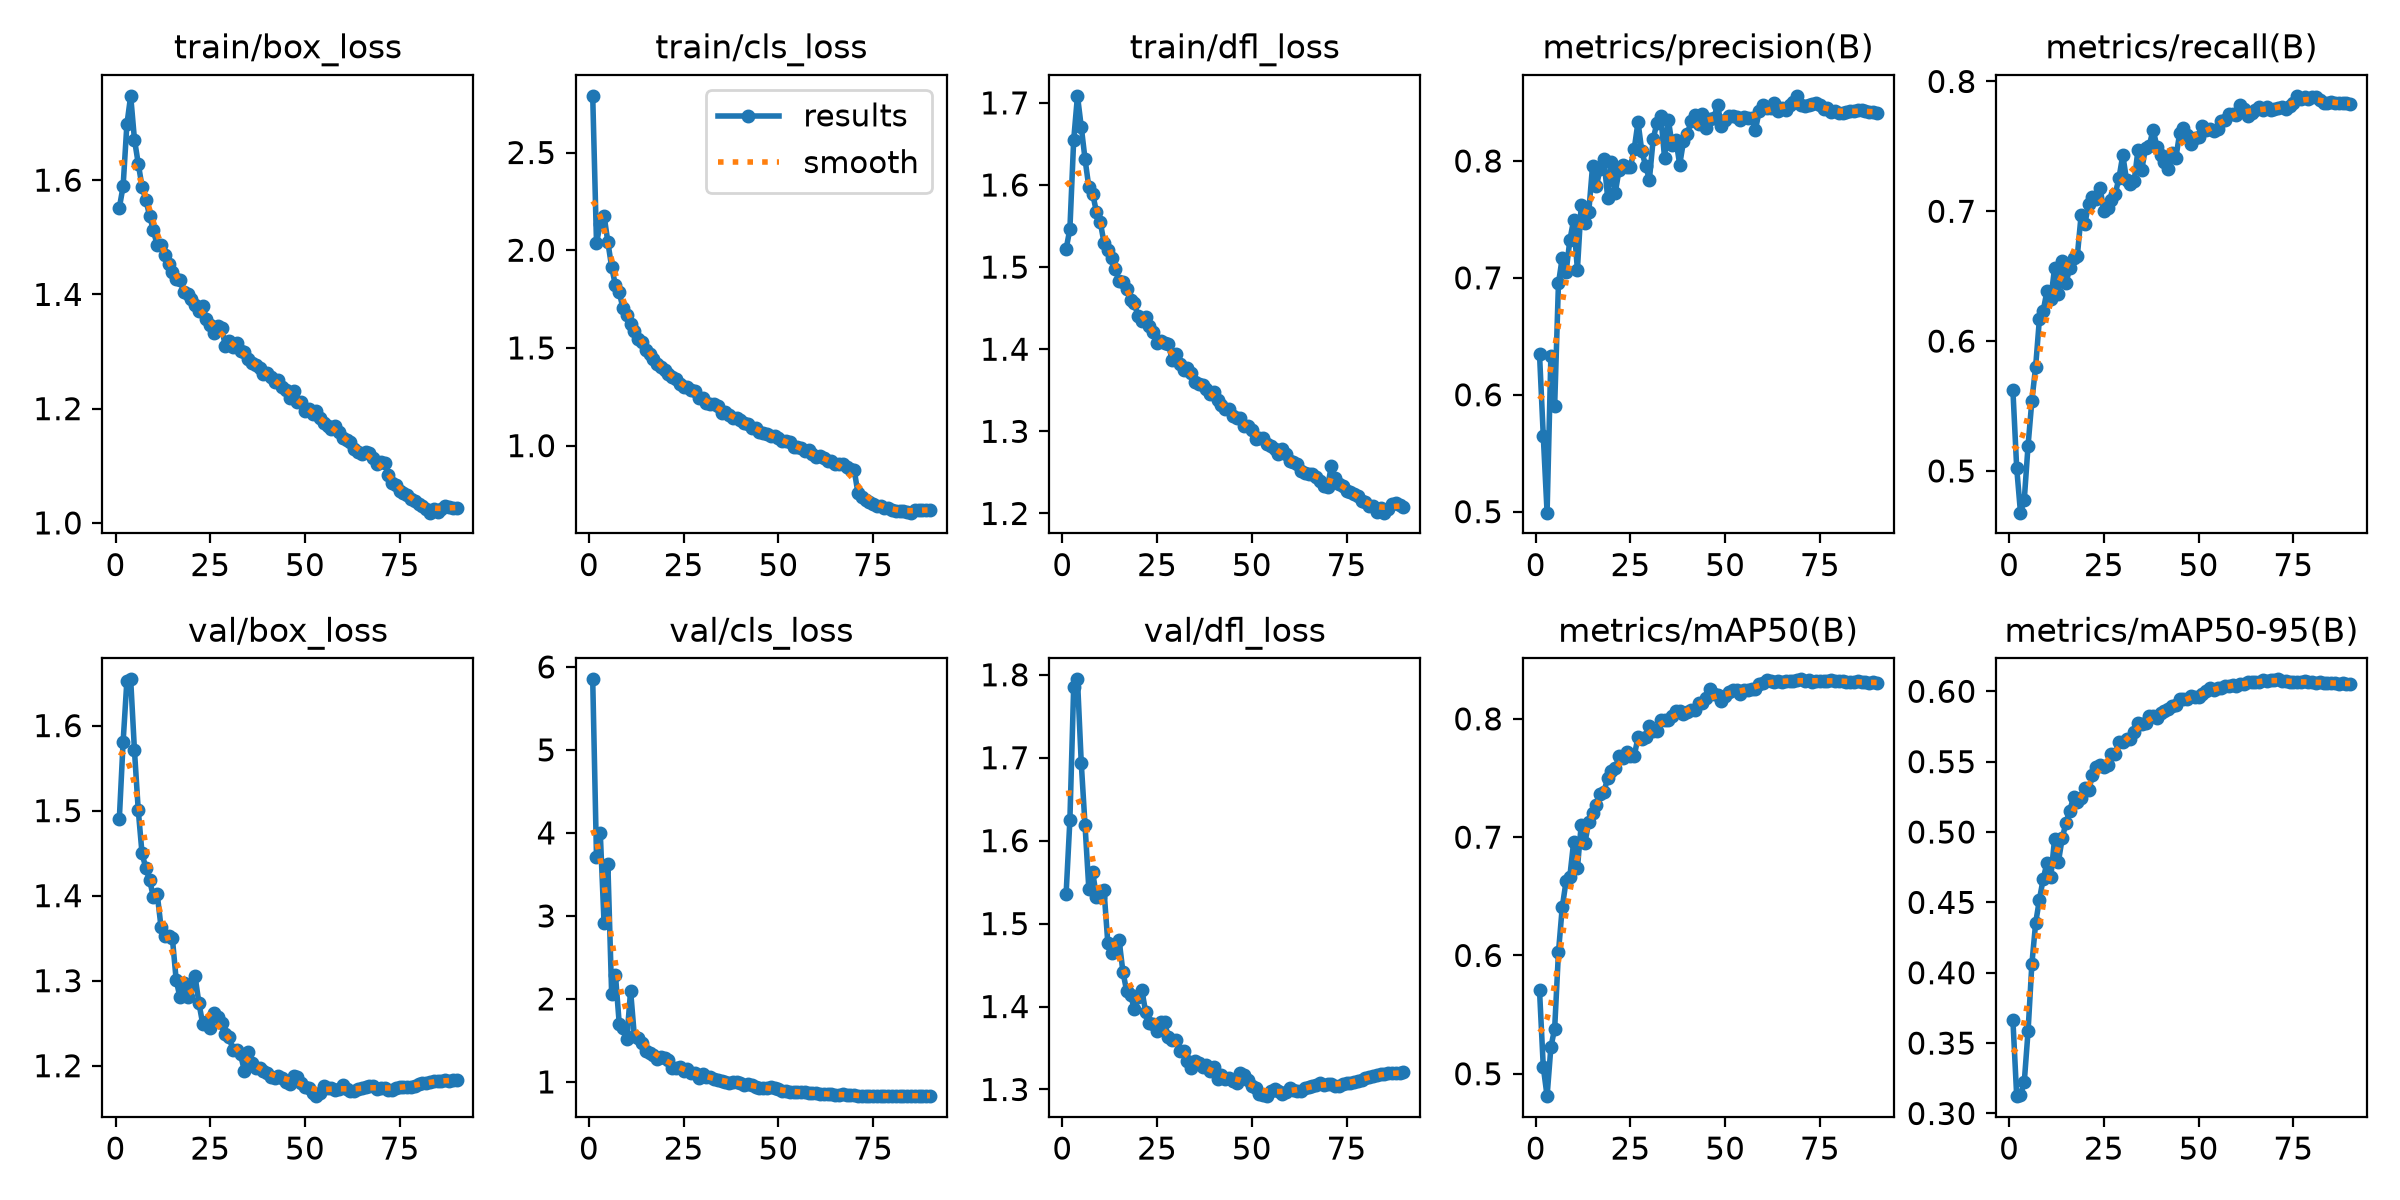

The file beside this chart, header and first rows:
epoch, time, train/box_loss, train/cls_loss, train/dfl_loss, metrics/precision(B), metrics/recall(B), metrics/mAP50(B), metrics/mAP50-95(B), val/box_loss, val/cls_loss, val/dfl_loss, lr/pg0, lr/pg1, lr/pg2
1, 375.8, 1.551, 2.79, 1.522, 0.635, 0.5621, 0.5707, 0.3664, 1.49, 5.85, 1.536, 0.00333, 0.00333, 0.07003
2, 734.8, 1.589, 2.039, 1.546, 0.5645, 0.5023, 0.5056, 0.3123, 1.58, 3.712, 1.625, 0.006662, 0.006662, 0.04002
3, 1103, 1.697, 2.133, 1.655, 0.4991, 0.4679, 0.4811, 0.313, 1.653, 3.996, 1.785, 0.009985, 0.009985, 0.01001
4, 1471, 1.748, 2.177, 1.709, 0.6327, 0.4778, 0.5224, 0.3224, 1.654, 2.91, 1.795, 0.009973, 0.009973, 0.009973
5, 1816, 1.671, 2.041, 1.671, 0.5907, 0.5196, 0.5382, 0.3585, 1.571, 3.62, 1.694, 0.009952, 0.009952, 0.009952
6, 2144, 1.629, 1.914, 1.631, 0.6952, 0.554, 0.6026, 0.4061, 1.501, 2.06, 1.618, 0.009925, 0.009925, 0.009925
7, 2573, 1.589, 1.82, 1.597, 0.7172, 0.5803, 0.6407, 0.4353, 1.45, 2.291, 1.542, 0.009892, 0.009892, 0.009892
8, 2976, 1.566, 1.784, 1.589, 0.7047, 0.6172, 0.6625, 0.452, 1.433, 1.702, 1.562, 0.009853, 0.009853, 0.009853
9, 3302, 1.537, 1.703, 1.567, 0.7321, 0.6234, 0.6666, 0.4668, 1.418, 1.651, 1.533, 0.009808, 0.009808, 0.009808
10, 3628, 1.512, 1.67, 1.555, 0.7494, 0.6388, 0.6957, 0.4781, 1.399, 1.517, 1.533, 0.009758, 0.009758, 0.009758
11, 4016, 1.486, 1.621, 1.53, 0.707, 0.6322, 0.6736, 0.4679, 1.402, 2.098, 1.54, 0.009701, 0.009701, 0.009701
12, 4647, 1.486, 1.586, 1.521, 0.7625, 0.6565, 0.7101, 0.4952, 1.363, 1.549, 1.477, 0.00964, 0.00964, 0.00964
13, 4974, 1.469, 1.547, 1.511, 0.7468, 0.6365, 0.6954, 0.4787, 1.352, 1.533, 1.465, 0.009572, 0.009572, 0.009572
14, 5300, 1.454, 1.528, 1.497, 0.7563, 0.662, 0.713, 0.4954, 1.353, 1.469, 1.473, 0.009499, 0.009499, 0.009499
15, 5627, 1.439, 1.492, 1.483, 0.7958, 0.6444, 0.7204, 0.5065, 1.35, 1.371, 1.48, 0.009421, 0.009421, 0.009421
16, 5953, 1.427, 1.47, 1.482, 0.7782, 0.6564, 0.7275, 0.5151, 1.301, 1.345, 1.442, 0.009337, 0.009337, 0.009337
17, 6279, 1.425, 1.444, 1.473, 0.7934, 0.6641, 0.7368, 0.5247, 1.28, 1.329, 1.418, 0.009248, 0.009248, 0.009248
18, 6608, 1.404, 1.417, 1.46, 0.8015, 0.6656, 0.7381, 0.5212, 1.298, 1.282, 1.414, 0.009154, 0.009154, 0.009154
19, 6996, 1.401, 1.404, 1.456, 0.7682, 0.697, 0.7503, 0.5238, 1.281, 1.296, 1.397, 0.009055, 0.009055, 0.009055
20, 7359, 1.392, 1.387, 1.44, 0.799, 0.6905, 0.7562, 0.5314, 1.294, 1.294, 1.412, 0.008951, 0.008951, 0.008951
21, 7686, 1.382, 1.365, 1.435, 0.7729, 0.7059, 0.7585, 0.5298, 1.305, 1.268, 1.42, 0.008842, 0.008842, 0.008842
22, 8013, 1.371, 1.351, 1.439, 0.7926, 0.7108, 0.7684, 0.5402, 1.274, 1.162, 1.393, 0.008729, 0.008729, 0.008729
23, 8340, 1.38, 1.341, 1.428, 0.7965, 0.7097, 0.767, 0.546, 1.249, 1.166, 1.38, 0.008611, 0.008611, 0.008611
24, 8666, 1.356, 1.316, 1.421, 0.795, 0.7183, 0.7724, 0.5473, 1.252, 1.182, 1.379, 0.008489, 0.008489, 0.008489
25, 8991, 1.347, 1.303, 1.407, 0.7949, 0.7, 0.7689, 0.5459, 1.244, 1.129, 1.371, 0.008362, 0.008362, 0.008362
26, 9316, 1.333, 1.298, 1.409, 0.8103, 0.7026, 0.7687, 0.5476, 1.262, 1.152, 1.382, 0.008232, 0.008232, 0.008232
27, 9641, 1.346, 1.284, 1.408, 0.8334, 0.7086, 0.7845, 0.5556, 1.258, 1.113, 1.381, 0.008098, 0.008098, 0.008098
28, 9965, 1.341, 1.281, 1.406, 0.8082, 0.7132, 0.7827, 0.5557, 1.25, 1.113, 1.363, 0.00796, 0.00796, 0.00796
29, 10290, 1.309, 1.245, 1.387, 0.7961, 0.7257, 0.7846, 0.5638, 1.237, 1.045, 1.36, 0.007818, 0.007818, 0.007818
30, 10615, 1.318, 1.244, 1.394, 0.7839, 0.7433, 0.7942, 0.5641, 1.233, 1.1, 1.36, 0.007673, 0.007673, 0.007673
31, 10940, 1.308, 1.218, 1.382, 0.8189, 0.7238, 0.7899, 0.5658, 1.219, 1.064, 1.346, 0.007525, 0.007525, 0.007525
32, 11265, 1.316, 1.215, 1.375, 0.8325, 0.721, 0.7895, 0.5663, 1.218, 1.063, 1.346, 0.007374, 0.007374, 0.007374
33, 11590, 1.3, 1.212, 1.377, 0.8386, 0.7232, 0.7993, 0.571, 1.213, 1.04, 1.334, 0.00722, 0.00722, 0.00722
34, 11916, 1.299, 1.2, 1.371, 0.8028, 0.747, 0.799, 0.5773, 1.194, 1.018, 1.326, 0.007063, 0.007063, 0.007063
35, 12241, 1.287, 1.166, 1.36, 0.8353, 0.7319, 0.7992, 0.5769, 1.216, 1.008, 1.334, 0.006904, 0.006904, 0.006904
36, 12566, 1.28, 1.172, 1.358, 0.8137, 0.7488, 0.8021, 0.5778, 1.203, 1.001, 1.332, 0.006743, 0.006743, 0.006743
37, 12890, 1.276, 1.156, 1.356, 0.8181, 0.7507, 0.8065, 0.5828, 1.198, 0.9904, 1.327, 0.00658, 0.00658, 0.00658
38, 13215, 1.272, 1.139, 1.351, 0.7969, 0.7629, 0.8063, 0.5827, 1.197, 0.9942, 1.33, 0.006414, 0.006414, 0.006414
39, 13540, 1.26, 1.143, 1.345, 0.8168, 0.7498, 0.8037, 0.5809, 1.194, 0.9956, 1.322, 0.006248, 0.006248, 0.006248
40, 16120, 1.262, 1.133, 1.348, 0.8227, 0.7436, 0.8054, 0.5847, 1.192, 0.9843, 1.327, 0.006079, 0.006079, 0.006079
41, 16567, 1.256, 1.118, 1.338, 0.8341, 0.7377, 0.8077, 0.5858, 1.187, 0.964, 1.313, 0.00591, 0.00591, 0.00591
42, 18350, 1.247, 1.111, 1.332, 0.8392, 0.7326, 0.8074, 0.5872, 1.186, 0.9763, 1.317, 0.005739, 0.005739, 0.005739
43, 18808, 1.25, 1.09, 1.328, 0.8312, 0.7449, 0.8137, 0.5897, 1.188, 0.9652, 1.312, 0.005567, 0.005567, 0.005567
44, 19137, 1.237, 1.092, 1.327, 0.8399, 0.741, 0.8135, 0.59, 1.185, 0.9391, 1.314, 0.005395, 0.005395, 0.005395
45, 19465, 1.233, 1.07, 1.318, 0.8282, 0.76, 0.8177, 0.5946, 1.181, 0.9227, 1.31, 0.005223, 0.005223, 0.005223
46, 19794, 1.219, 1.065, 1.316, 0.8362, 0.764, 0.825, 0.5944, 1.179, 0.9273, 1.308, 0.00505, 0.00505, 0.00505
47, 20121, 1.231, 1.061, 1.316, 0.8369, 0.7586, 0.8207, 0.5944, 1.188, 0.9214, 1.319, 0.004877, 0.004877, 0.004877
48, 20448, 1.211, 1.049, 1.307, 0.8478, 0.7521, 0.8202, 0.5965, 1.187, 0.9343, 1.317, 0.004705, 0.004705, 0.004705
49, 20776, 1.211, 1.049, 1.307, 0.8299, 0.7567, 0.8154, 0.5958, 1.18, 0.9242, 1.311, 0.004533, 0.004533, 0.004533
50, 21104, 1.197, 1.042, 1.301, 0.8351, 0.7569, 0.8196, 0.5962, 1.175, 0.9198, 1.304, 0.004361, 0.004361, 0.004361
51, 21431, 1.2, 1.023, 1.291, 0.8381, 0.7659, 0.8224, 0.5983, 1.174, 0.8951, 1.301, 0.00419, 0.00419, 0.00419
52, 21757, 1.19, 1.024, 1.292, 0.8382, 0.7629, 0.8246, 0.6005, 1.168, 0.8867, 1.295, 0.004021, 0.004021, 0.004021
53, 22082, 1.195, 1.019, 1.292, 0.8375, 0.7631, 0.824, 0.6021, 1.164, 0.8758, 1.294, 0.003852, 0.003852, 0.003852
54, 22407, 1.184, 0.9956, 1.285, 0.835, 0.7619, 0.8207, 0.6008, 1.167, 0.8784, 1.292, 0.003686, 0.003686, 0.003686
55, 22732, 1.174, 0.9931, 1.283, 0.838, 0.7636, 0.8244, 0.6026, 1.176, 0.8817, 1.298, 0.00352, 0.00352, 0.00352
56, 23057, 1.17, 0.9858, 1.278, 0.8364, 0.7693, 0.8245, 0.6024, 1.174, 0.8781, 1.3, 0.003357, 0.003357, 0.003357
57, 23382, 1.164, 0.9703, 1.272, 0.8367, 0.7701, 0.8256, 0.6037, 1.174, 0.879, 1.298, 0.003196, 0.003196, 0.003196
58, 23707, 1.17, 0.9757, 1.278, 0.8269, 0.7749, 0.8248, 0.6038, 1.172, 0.8718, 1.294, 0.003037, 0.003037, 0.003037
59, 24032, 1.159, 0.9582, 1.273, 0.8431, 0.7752, 0.8298, 0.6042, 1.173, 0.8655, 1.296, 0.00288, 0.00288, 0.00288
60, 24358, 1.149, 0.942, 1.264, 0.8479, 0.7742, 0.8307, 0.6037, 1.177, 0.8609, 1.302, 0.002726, 0.002726, 0.002726
... 30 more rows
